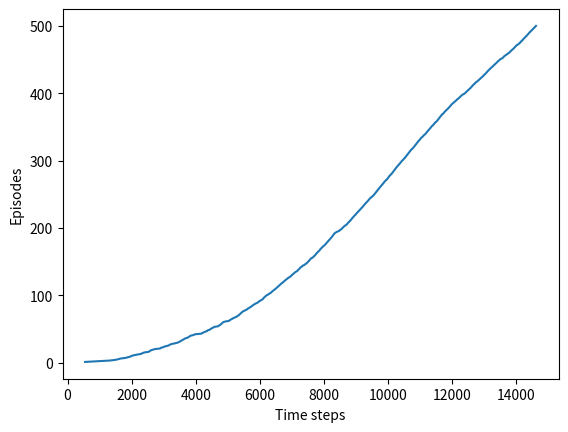

Generate this figure with matplotlib:
import numpy as np
import matplotlib
matplotlib.use('Agg')
import matplotlib.pyplot as plt

# world height
WORLD_HEIGHT = 7

# world width
WORLD_WIDTH = 10

# wind strength for each column
WIND = [0, 0, 0, 1, 1, 1, 2, 2, 1, 0]

# possible actions
ACTION_UP = 0
ACTION_DOWN = 1
ACTION_LEFT = 2
ACTION_RIGHT = 3

# probability for exploration
EPSILON = 0.1

# Sarsa step size
ALPHA = 0.5

# reward for each step
REWARD = -1.0

START = [3, 0]
GOAL = [3, 7]
ACTIONS = [ACTION_UP, ACTION_DOWN, ACTION_LEFT, ACTION_RIGHT]

def step(state, action):
    i, j = state
    if action == ACTION_UP:
        return [max(i - 1 - WIND[j], 0), j]
    elif action == ACTION_DOWN:
        return [max(min(i + 1 - WIND[j], WORLD_HEIGHT - 1), 0), j]
    elif action == ACTION_LEFT:
        return [max(i - WIND[j], 0), max(j - 1, 0)]
    elif action == ACTION_RIGHT:
        return [max(i - WIND[j], 0), min(j + 1, WORLD_WIDTH - 1)]
    else:
        assert False

# play for an episode
def episode(q_value):
    # track the total time steps in this episode
    time = 0

    # initialize state
    state = START

    # choose an action based on epsilon-greedy algorithm
    if np.random.binomial(1, EPSILON) == 1:
        action = np.random.choice(ACTIONS)
    else:
        values_ = q_value[state[0], state[1], :]
        action = np.random.choice([action_ for action_, value_ in enumerate(values_) if value_ == np.max(values_)])

    # keep going until get to the goal state
    while state != GOAL:
        next_state = step(state, action)
        if np.random.binomial(1, EPSILON) == 1:
            next_action = np.random.choice(ACTIONS)
        else:
            values_ = q_value[next_state[0], next_state[1], :]
            next_action = np.random.choice([action_ for action_, value_ in enumerate(values_) if value_ == np.max(values_)])

        # Sarsa update
        q_value[state[0], state[1], action] += \
            ALPHA * (REWARD + q_value[next_state[0], next_state[1], next_action] -
                     q_value[state[0], state[1], action])
        state = next_state
        action = next_action
        time += 1
    return time

def sarsa():
    q_value = np.zeros((WORLD_HEIGHT, WORLD_WIDTH, 4))
    episode_limit = 500

    steps = []
    ep = 0
    while ep < episode_limit:
        steps.append(episode(q_value))
        # time = episode(q_value)
        # episodes.extend([ep] * time)
        ep += 1

    steps = np.add.accumulate(steps)

    plt.plot(steps, np.arange(1, len(steps) + 1))
    plt.xlabel('Time steps')
    plt.ylabel('Episodes')

    plt.savefig('./sarsa.png')
    plt.close()

    # display the optimal policy
    optimal_policy = []
    for i in range(0, WORLD_HEIGHT):
        optimal_policy.append([])
        for j in range(0, WORLD_WIDTH):
            if [i, j] == GOAL:
                optimal_policy[-1].append('G')
                continue
            bestAction = np.argmax(q_value[i, j, :])
            if bestAction == ACTION_UP:
                optimal_policy[-1].append('U')
            elif bestAction == ACTION_DOWN:
                optimal_policy[-1].append('D')
            elif bestAction == ACTION_LEFT:
                optimal_policy[-1].append('L')
            elif bestAction == ACTION_RIGHT:
                optimal_policy[-1].append('R')
    print('Optimal policy is:')
    for row in optimal_policy:
        print(row)
    print('Wind strength for each column:\n{}'.format([str(w) for w in WIND]))

if __name__ == '__main__':
    sarsa()
